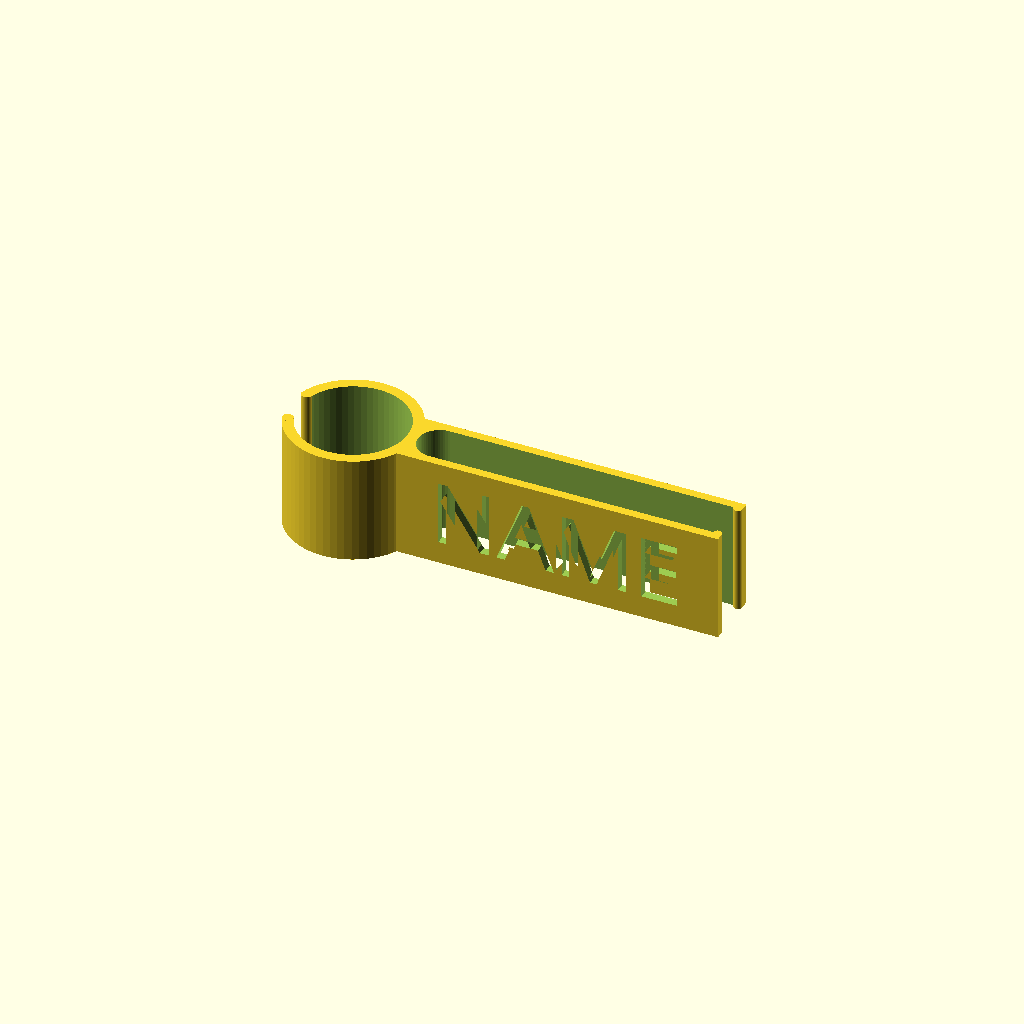
Cell 1: rendered with the file's own defaults.
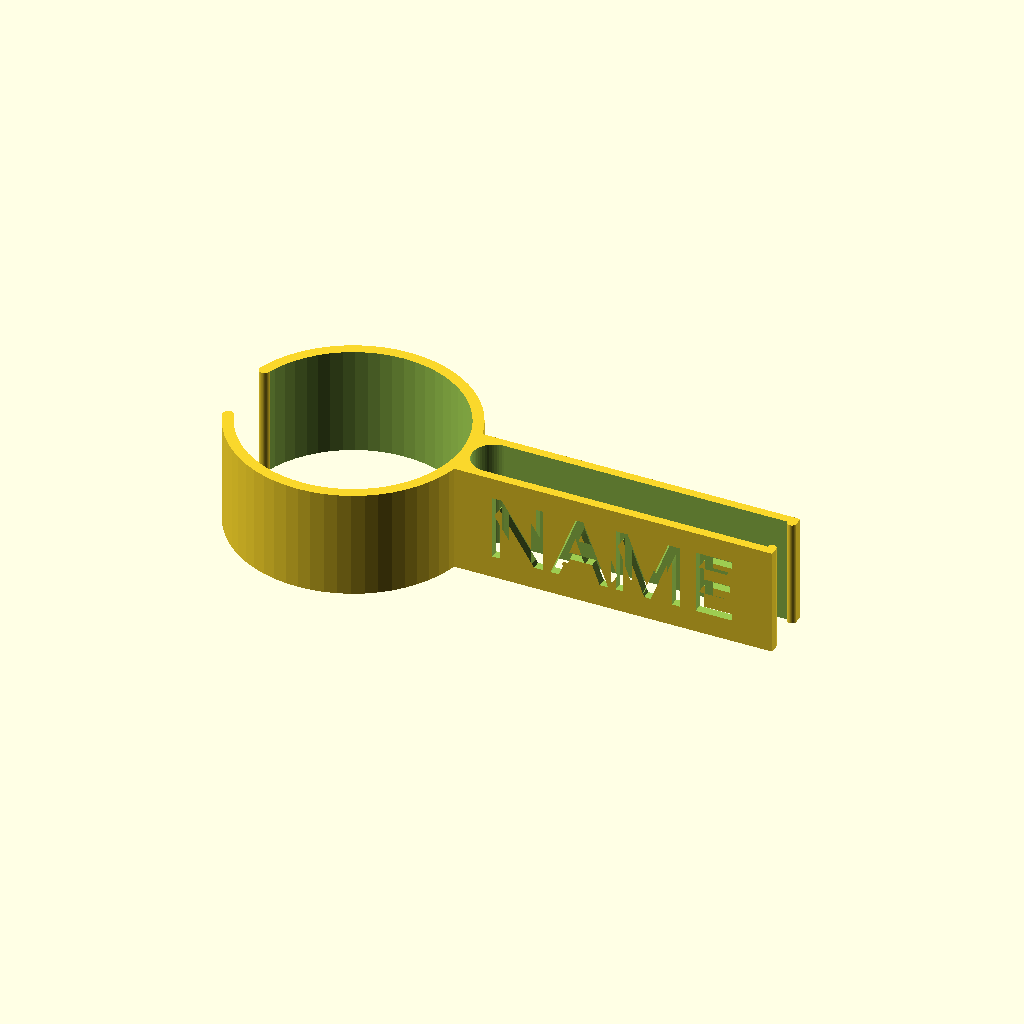
Cell 2: diameter = 20 (everything else at default).
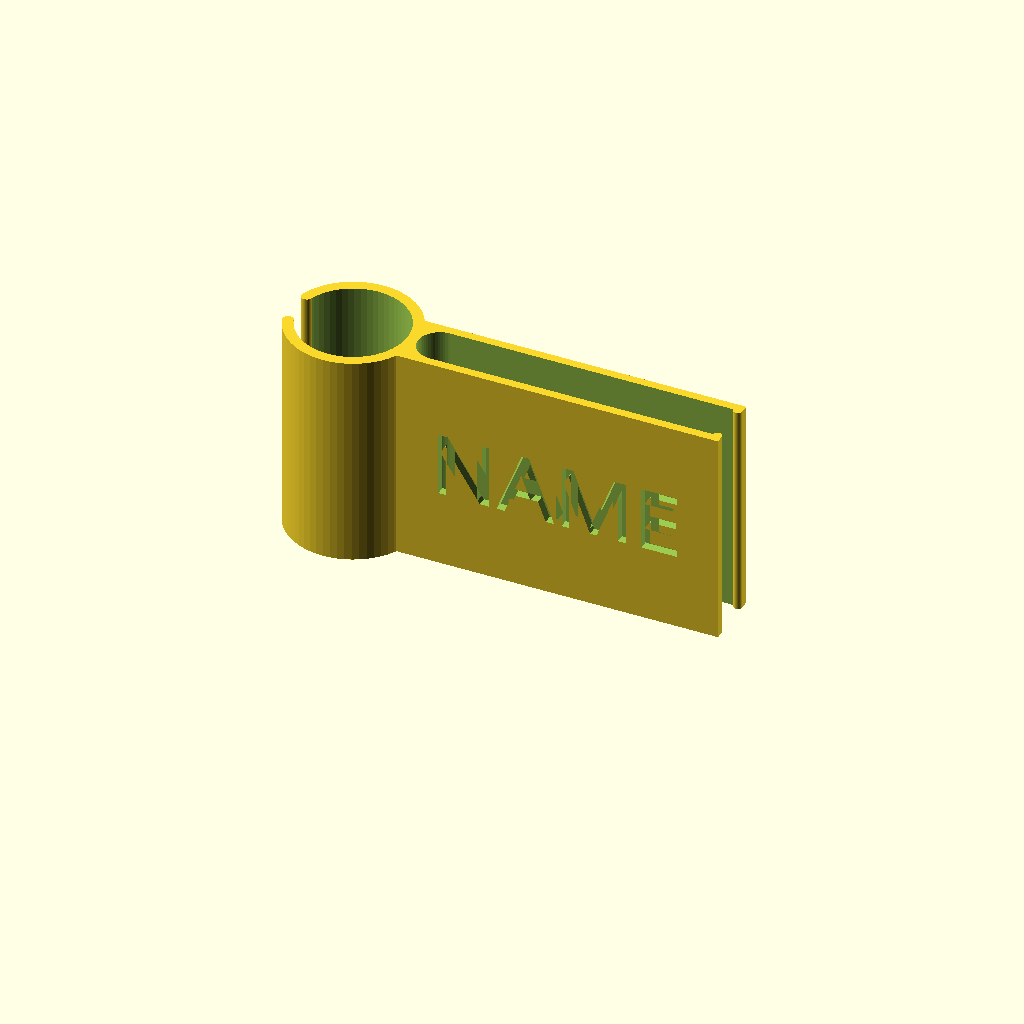
Cell 3: width = 20 (everything else at default).
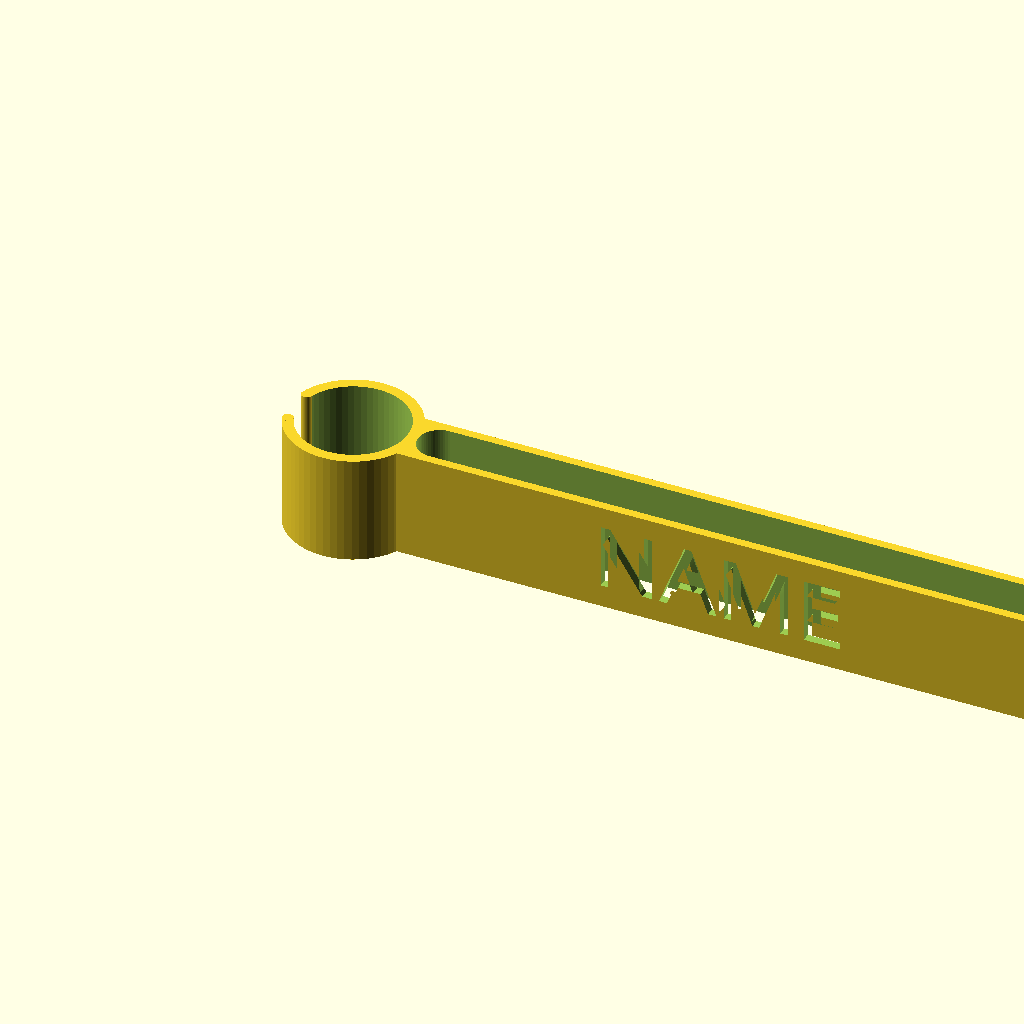
Cell 4: length = 60 (everything else at default).
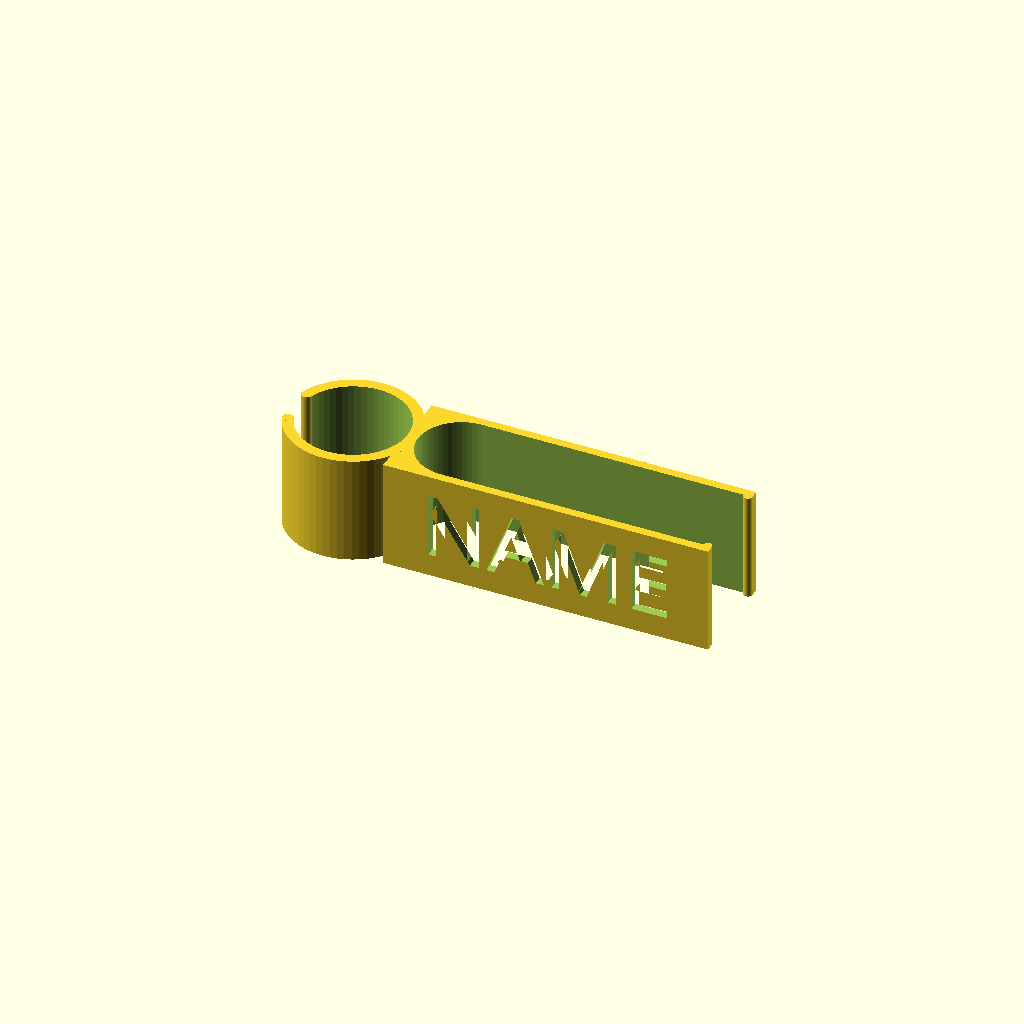
Cell 5: sep = 8 (everything else at default).
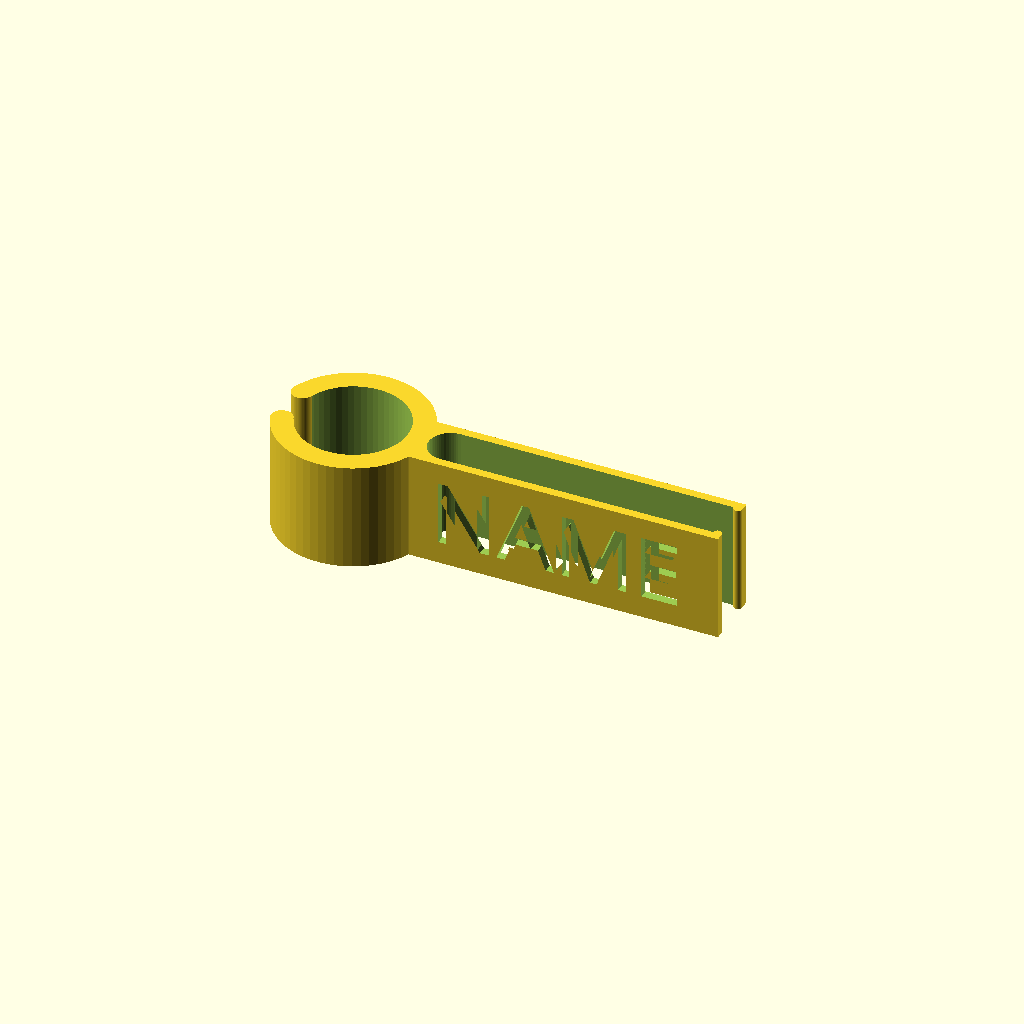
Cell 6: the same model with wt = 2.
One fixed orthographic camera (rotation 55°, 0°, 25°; colour scheme Cornfield) for every cell.
OpenSCAD source file inputs/thingiverse/files/thing-2161300/files/clipPen.scad:
// Diameter of the pen
diameter=10;

// Width of the piece
width = 10;

// Lenght of the clip
length=30;

//Separation of the clip arms
sep = 4;

// Wall thickness of the pen holder
wt = 1;

// Wall thickness of the clip
wt2 = 0.8;

// Text 
t = "NAME";

// Text Size
textSize = 6;

// Font type (you can use any Google Font but consider any stencil font for better results)
font = "Stencil";
/* [Hidden] */

$fn=60;
ang=40;

height=width;


penHolder();
difference() {
    clip();
    textOnClip();
}

module textOnClip() {
    translate ([diameter/2+length/2, -sep/2+1, height/2])
    rotate([90, 0, 0])
    linear_extrude(height=wt2+2)
    text(t, font=font, size=textSize, valign="center", halign="center", style="bold");
}

module penHolder() {
    difference() {
        cylinder (d=diameter+wt*2, h=height);
        translate([0, 0, -1]) cylinder (d=diameter, h=height+2);
        translate([0, 0, -1]) linear_extrude(height=height+2)
        polygon(points=[[0,0], [-cos(ang/2)*(diameter), sin(ang/2)*(diameter+1)], [-cos(ang/2)*(diameter), -sin(ang/2)*(diameter+1)]]);
    }
    translate([-cos(ang/2)*(diameter/2+wt/2), sin(ang/2)*(diameter/2+wt/2), 0]) cylinder(d=wt, h=height);
translate([-cos(ang/2)*(diameter/2+wt/2), -sin(ang/2)*(diameter/2+wt/2), 0]) cylinder(d=wt, h=height);
}

module clip() {
    
    r1 = wt2 * 0.5;
    
    difference() {
        translate([diameter/2, -sep/2-wt2, 0]) cube([length, sep+wt2*2, height]);
        translate([diameter/2+wt+sep/2, 0, -1])cylinder(d=sep, h=height+2);
        translate([diameter/2+wt+sep/2, -sep/2, -1]) cube([length, sep, height+2]);
    }
    translate([diameter/2+length-r1, sep/2, 0]) cylinder(r=r1, h=height);
    translate([diameter/2+length-r1, -sep/2, 0]) cylinder(r=r1, h=height);
    
}
Parameter table extracted from the source (name, type, default, range or options):
diameter: number, default 10
width: number, default 10
length: number, default 30
sep: number, default 4
wt: number, default 1
wt2: number, default 0.8
t: string, default "NAME"
textSize: number, default 6
font: string, default "Stencil"
